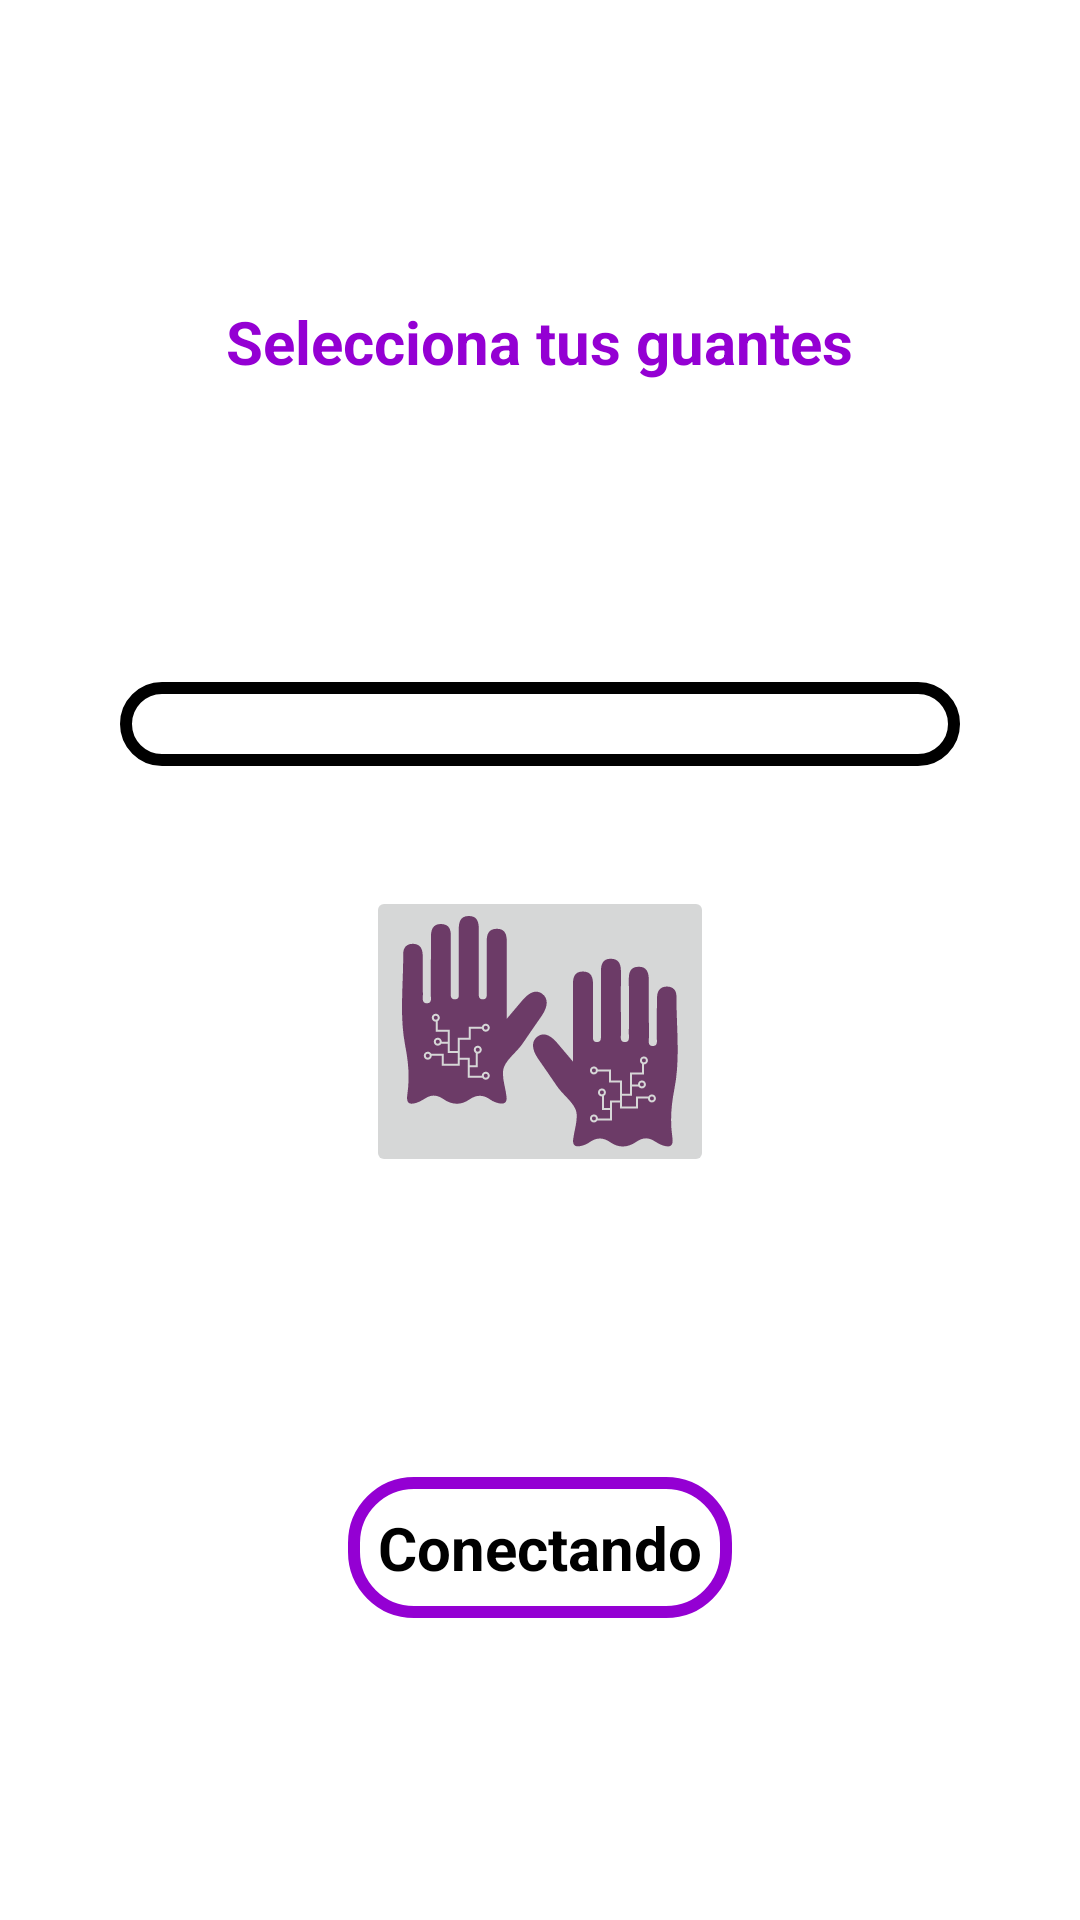

Android layout source for this screen:
<!-- AndroidManifest.xml: application theme AppTheme -->
<!-- res/layout/activity_list_devices.xml -->
<?xml version="1.0" encoding="utf-8"?>
<LinearLayout xmlns:android="http://schemas.android.com/apk/res/android"
    xmlns:tools="http://schemas.android.com/tools"
    android:layout_width="match_parent"
    android:layout_height="match_parent"
    android:background="@color/White"
    android:gravity="center"
    android:orientation="vertical"
    tools:context=".ListDevices">

    <TextView
        android:id="@+id/tituloDispositivos"
        android:layout_width="wrap_content"
        android:layout_height="wrap_content"
        android:fontFamily="sans-serif"
        android:text="Selecciona tus guantes"
        android:textColor="@color/DarkViolet"
        android:textSize="20sp"
        android:textStyle="bold" />

    <ListView
        android:id="@+id/idListaDispositivos"
        android:layout_marginTop="100dp"
        android:layout_marginLeft="40dp"
        android:layout_marginRight="40dp"
        android:background="@layout/rounded_corner"
        android:layout_width="match_parent"
        android:layout_height="wrap_content"
        android:layout_gravity="center"
        android:fontFamily="sans-serif"
        android:paddingTop="14dp"
        android:paddingLeft="14dp"
        android:paddingRight="14dp"
        android:paddingBottom="14dp"
        android:textSize="16sp"/>

    <ImageButton
        android:layout_marginTop="40dp"
        android:id="@+id/btnEnviar"
        android:layout_width="wrap_content"
        android:layout_height="wrap_content"
        android:src="@mipmap/icnguantes"/>

    <TextView
        android:layout_marginTop="100dp"
        android:id="@+id/estatusConexion"
        android:layout_width="wrap_content"
        android:layout_height="wrap_content"
        android:background="@drawable/rount_textview"
        android:fontFamily="sans-serif"
        android:gravity="center"
        android:text="Conectando"
        android:textColor="@color/Black"
        android:textSize="20sp"
        android:textStyle="bold"
        android:paddingTop="10dp"
        android:paddingLeft="10dp"
        android:paddingRight="10dp"
        android:paddingBottom="10dp"/>
</LinearLayout>
<!-- res/layout/rounded_corner.xml (included above) -->
<selector xmlns:android="http://schemas.android.com/apk/res/android" android:layout_height="wrap_content" android:layout_width="wrap_content">
    <item>
        <shape android:shape="rectangle">
            <solid android:color="@color/White"/>
            <corners android:radius="20dp" />
            <stroke
                android:width="4dp"
                android:color="@color/Black"
                />
        </shape>
    </item>
</selector>
<!-- resources referenced by this layout -->
<resources>
  <color name="Black">#000000</color>
  <color name="DarkViolet">#9400D3</color>
  <color name="White">#ffffff</color>
  <!-- drawable rount_textview (drawable) -->
  <shape xmlns:android="http://schemas.android.com/apk/res/android" android:shape="rectangle">
      <stroke
          android:width="4dp"
          android:color="@color/DarkViolet" />
      <corners android:radius="20dp"/>
  </shape>
  <!-- mipmap icnguantes: png bitmap (mipmap-hdpi, 3971 bytes) -->
  <style name="AppTheme" parent="Theme.AppCompat.Light.DarkActionBar">
          <item name="colorPrimary">@color/Pink</item>
          <item name="colorPrimaryDark">@color/Black</item>
          <item name="colorAccent">@color/Purple</item>
      </style>
  <color name="Pink">#FFC0CB</color>
  <color name="Purple">#800080</color>
</resources>
